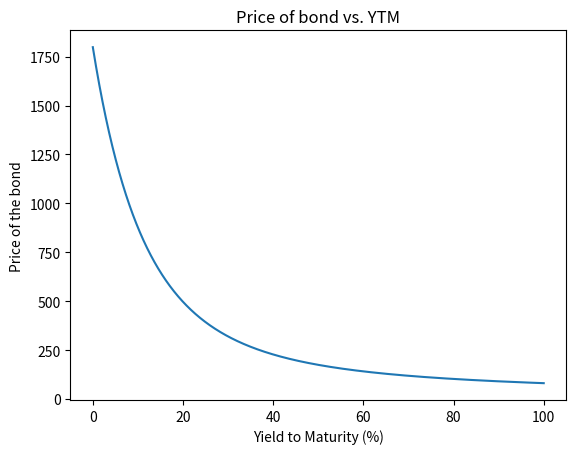

Recreate this plot in Python.
import matplotlib.pyplot as plt
import numpy as np

def P(r, F, c, n, m):
    C = F * c / m
    i = np.arange(1, n*m+1)
    return F * (c/r + (1 - c/r)/(1+r/m) ** (n*m) )

def main():
    n = 10
    m = 1
    c = 0.08
    F = 1000.0
    yields = np.linspace(0.0, 1.0, 10000)
    prices = []

    for r in yields:
        prices.append(P(r, F, c, n, m))
    plt.plot(yields*100, prices)

    plt.xlabel('Yield to Maturity (%)')
    plt.ylabel('Price of the bond')
    plt.title('Price of bond vs. YTM')

    plt.show()

main()
